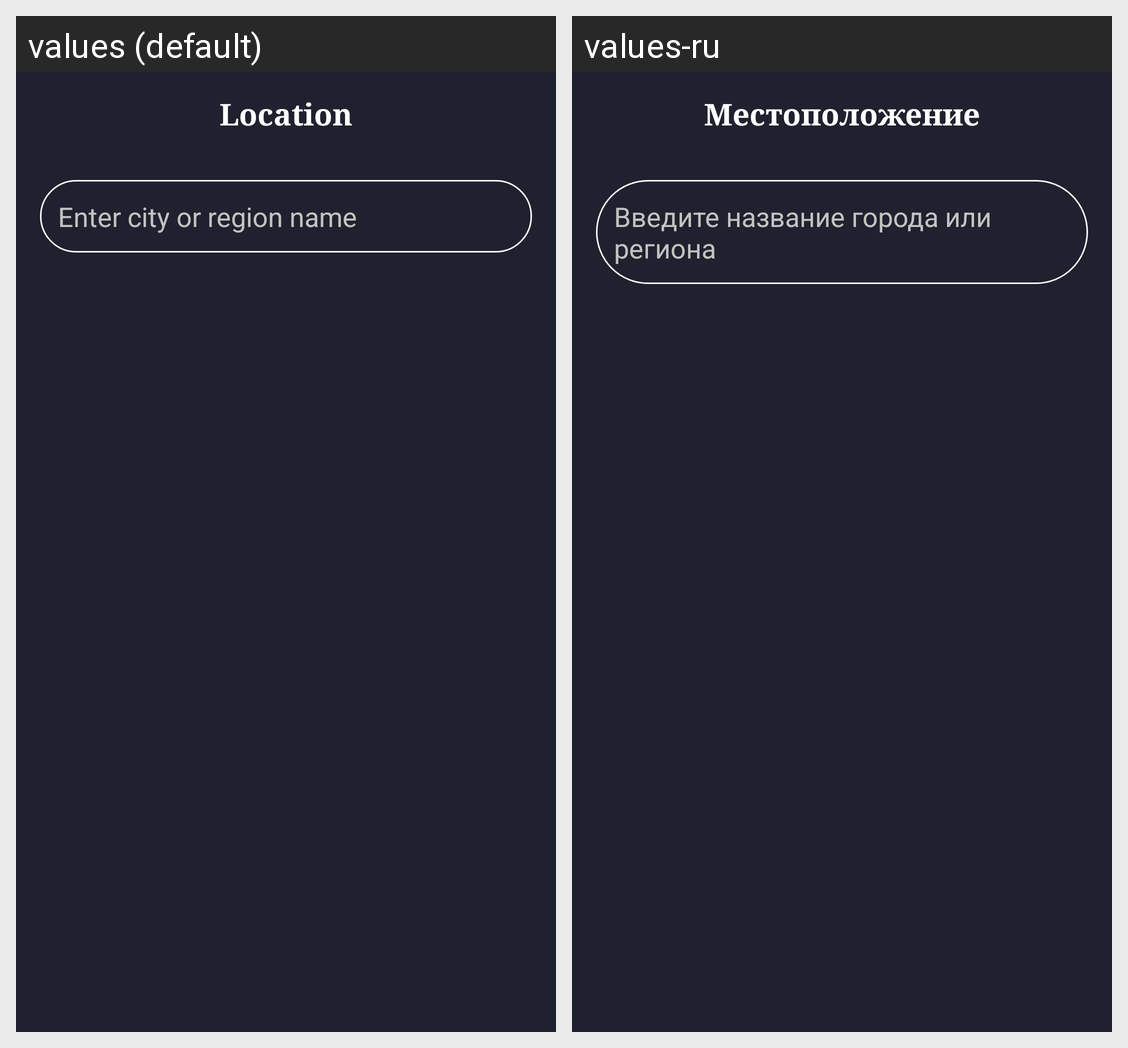

This grid shows one Android layout under two languages. Give, for every string resource on the screen, its name, the default text and each shown locale's text.
Android screen res/layout/fragment_edit_location.xml rendered under 2 locales, left to right: values (default), values-ru. Device: Nexus 5 (rendered at 1080×1920; each locale shown at half size, 540×960, under a caption strip naming it); theme Theme.Weather.
Strings drawn on this screen, with the default value and each locale's value (text and hints the layout hard-codes, and strings that could not be matched under every locale, appear in the picture but are not listed):

edit_location
  values: Location
  values-ru: Местоположение

enter_city_or_region_name
  values: Enter city or region name
  values-ru: Введите название города или региона
